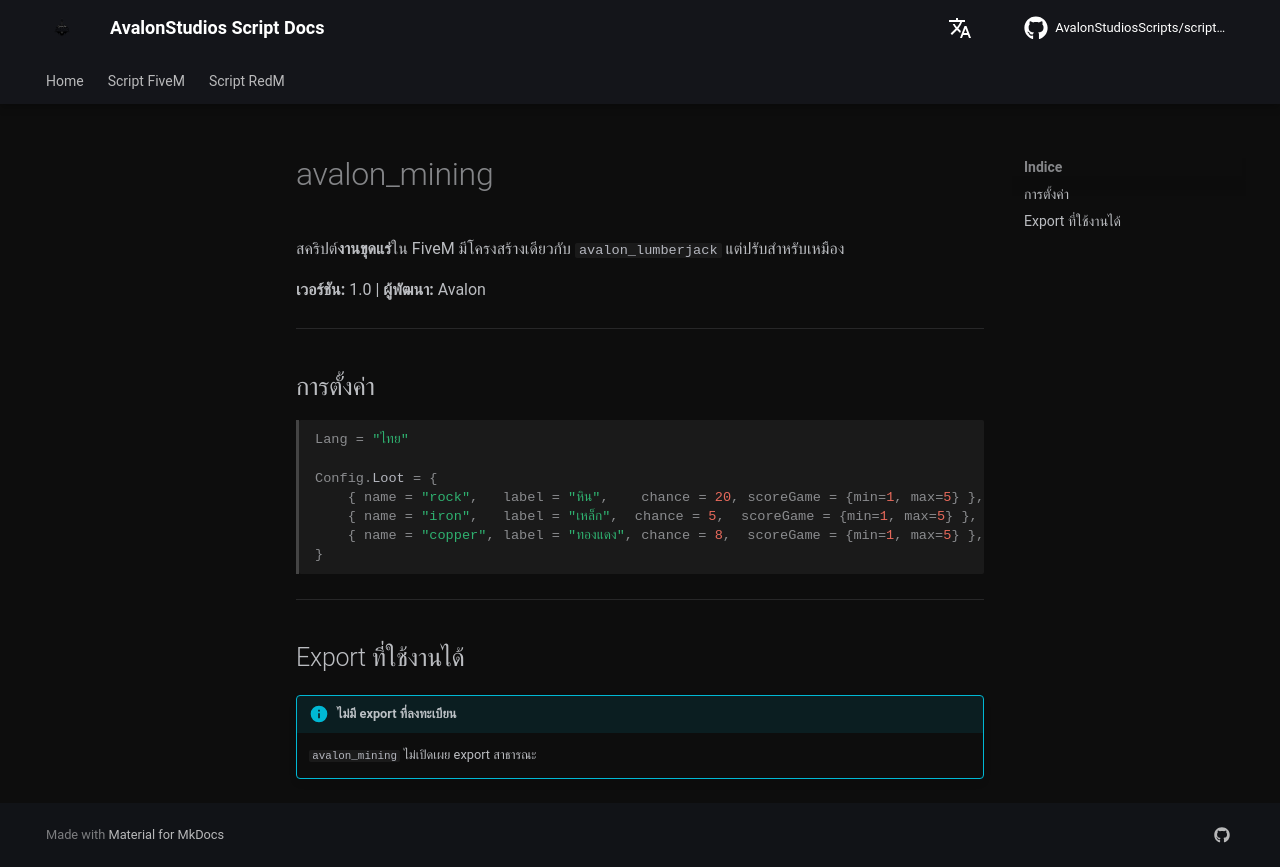

repository: AvalonStudiosScripts/script-docs · page: th/scripts/mining/index.html · generator: mkdocs

# avalon_mining

สคริปต์**งานขุดแร่**ใน FiveM มีโครงสร้างเดียวกับ `avalon_lumberjack` แต่ปรับสำหรับเหมือง

**เวอร์ชัน:** 1.0 | **ผู้พัฒนา:** Avalon

---

## การตั้งค่า

```lua
Lang = "ไทย"

Config.Loot = {
    { name = "rock",   label = "หิน",    chance = 20, scoreGame = {min=1, max=5} },
    { name = "iron",   label = "เหล็ก",  chance = 5,  scoreGame = {min=1, max=5} },
    { name = "copper", label = "ทองแดง", chance = 8,  scoreGame = {min=1, max=5} },
}
```

---

## Export ที่ใช้งานได้

!!! info "ไม่มี export ที่ลงทะเบียน"
    `avalon_mining` ไม่เปิดเผย export สาธารณะ
